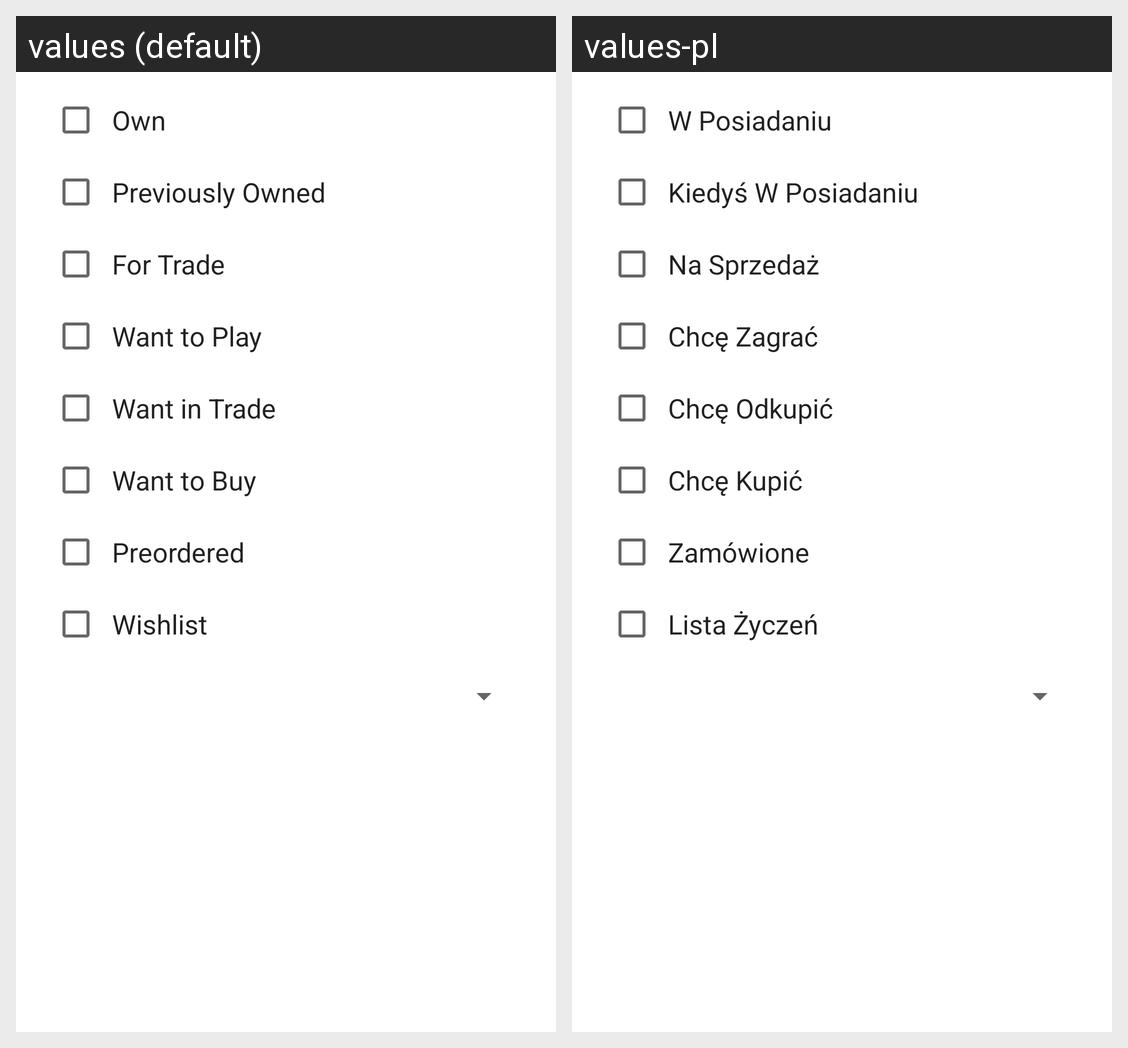

The same Android screen rendered under two of its app's locales, left to right. List the strings drawn on it with the default value and each locale's translation.
Android screen res/layout/dialog_collection_status.xml rendered under 2 locales, left to right: values (default), values-pl. Device: Nexus 5 (rendered at 1080×1920; each locale shown at half size, 540×960, under a caption strip naming it); theme Theme.bgglight.
Strings drawn on this screen, with the default value and each locale's value (text and hints the layout hard-codes, and strings that could not be matched under every locale, appear in the picture but are not listed):

collection_status_own
  values: Own
  values-pl: W Posiadaniu

collection_status_prev_owned
  values: Previously Owned
  values-pl: Kiedyś W Posiadaniu

collection_status_for_trade
  values: For Trade
  values-pl: Na Sprzedaż

collection_status_want_to_play
  values: Want to Play
  values-pl: Chcę Zagrać

collection_status_want_in_trade
  values: Want in Trade
  values-pl: Chcę Odkupić

collection_status_want_to_buy
  values: Want to Buy
  values-pl: Chcę Kupić

collection_status_preordered
  values: Preordered
  values-pl: Zamówione

collection_status_wishlist
  values: Wishlist
  values-pl: Lista Życzeń
